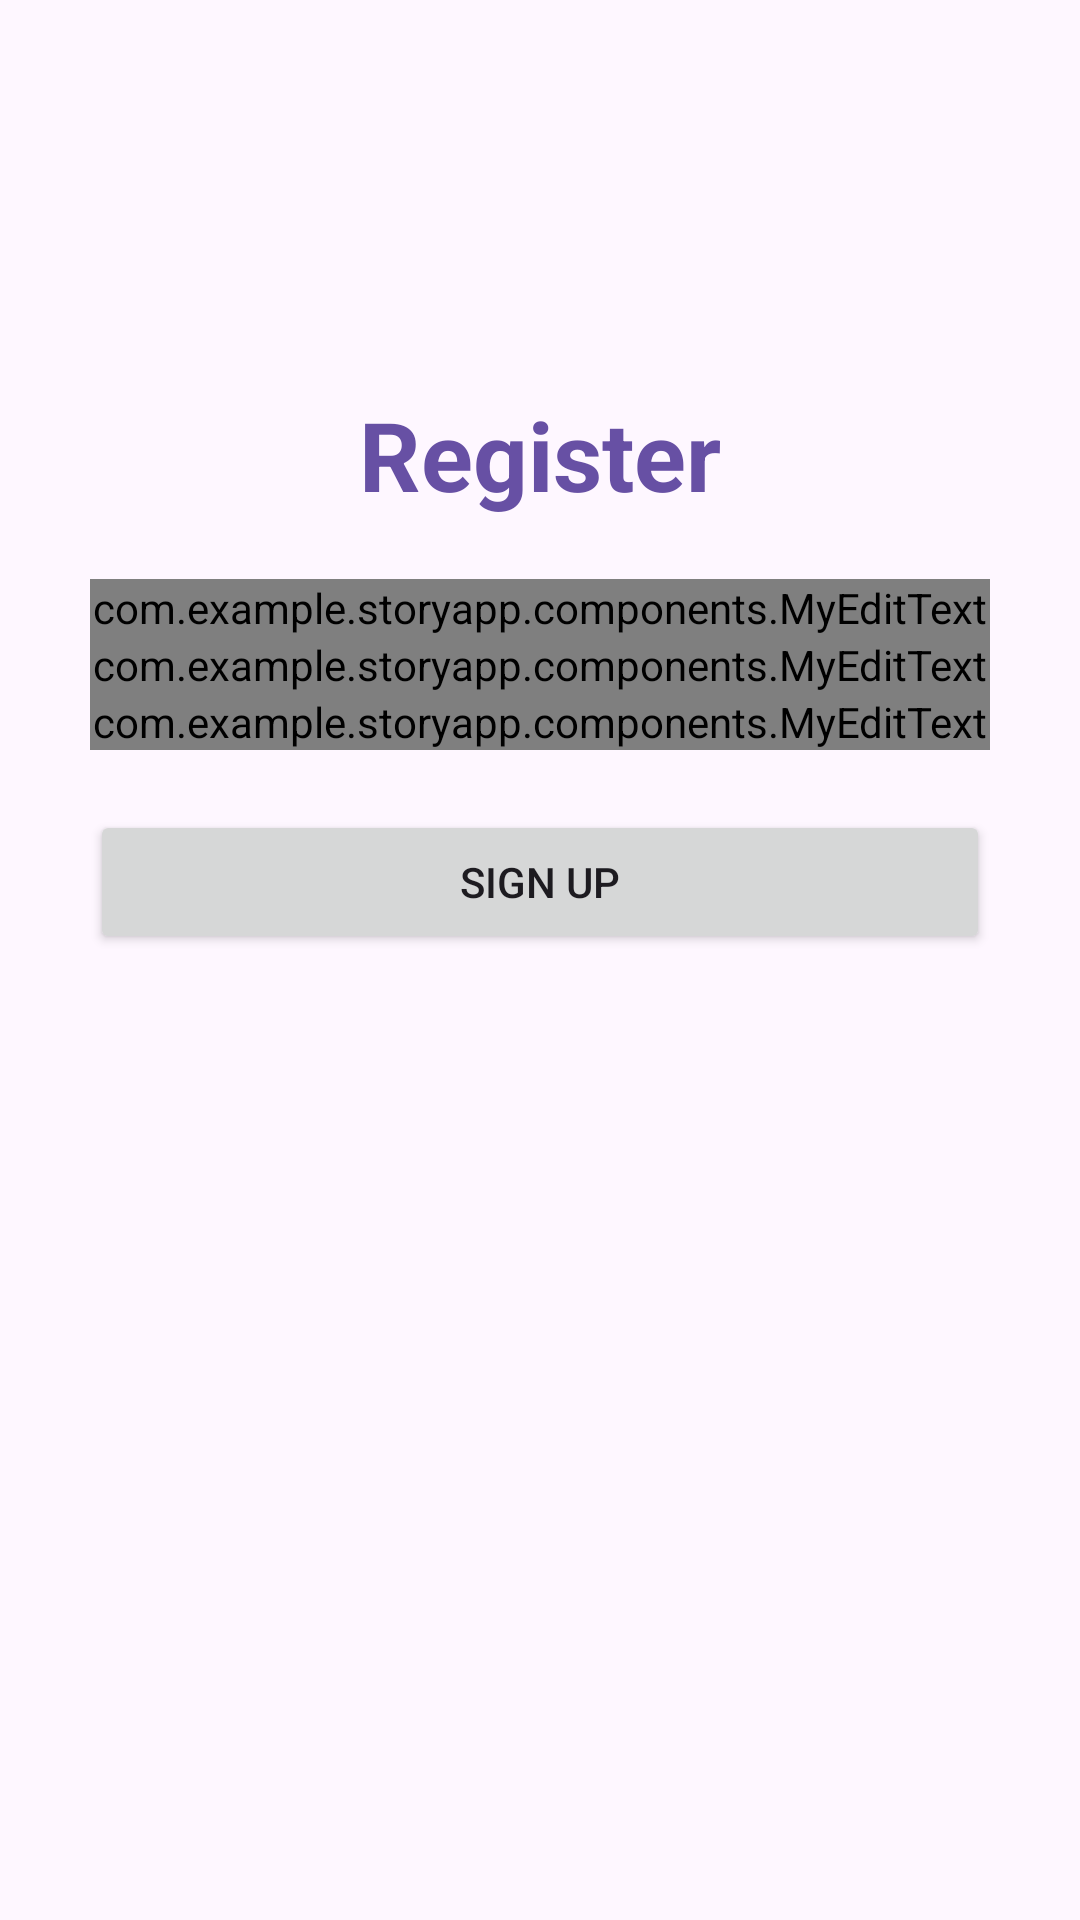

Reconstruct the res/layout file that produces this screen, plus the resources it refers to.
<!-- AndroidManifest.xml: application theme Theme.StoryApp -->
<!-- res/layout/activity_register.xml -->
<?xml version="1.0" encoding="utf-8"?>
<androidx.constraintlayout.widget.ConstraintLayout xmlns:android="http://schemas.android.com/apk/res/android"
    xmlns:app="http://schemas.android.com/apk/res-auto"
    xmlns:tools="http://schemas.android.com/tools"
    android:layout_width="match_parent"
    android:layout_height="match_parent"
    android:padding="30dp"
    tools:context=".ui.login.LoginActivity">

    <androidx.cardview.widget.CardView
        android:id="@+id/cv_loading"
        android:layout_width="wrap_content"
        android:layout_height="wrap_content"
        android:layout_marginTop="150dp"
        android:visibility="invisible"
        app:cardCornerRadius="10dp"
        app:cardElevation="10dp"
        app:cardBackgroundColor="@color/white"
        app:layout_constraintEnd_toEndOf="parent"
        app:layout_constraintStart_toStartOf="parent"
        app:layout_constraintTop_toTopOf="parent" >
        <ProgressBar
            style="?android:attr/progressBarStyleLarge"
            android:layout_width="50dp"
            android:layout_height="50dp"
            android:layout_alignParentTop="true"
            android:indeterminate="true"/>
    </androidx.cardview.widget.CardView>

    <TextView
        android:id="@+id/tv_page_title"
        android:layout_width="wrap_content"
        android:layout_height="wrap_content"
        android:text="@string/register"
        android:textColor="?colorPrimary"
        android:textSize="32sp"
        android:textStyle="bold"
        android:transitionName="title"
        android:layout_marginTop="100dp"
        app:layout_constraintEnd_toEndOf="parent"
        app:layout_constraintStart_toStartOf="parent"
        app:layout_constraintTop_toTopOf="parent" />

    <com.google.android.material.textfield.TextInputLayout
        android:id="@+id/il_name"
        android:layout_width="match_parent"
        android:layout_height="wrap_content"
        android:layout_marginTop="20dp"
        android:maxWidth="488dp"
        app:layout_constraintEnd_toEndOf="parent"
        app:layout_constraintStart_toStartOf="parent"
        app:layout_constraintTop_toBottomOf="@+id/tv_page_title">

        <com.example.storyapp.components.MyEditText
            android:id="@+id/ed_register_name"
            android:layout_width="match_parent"
            android:layout_height="wrap_content"
            android:hint="@string/name"
            android:importantForAutofill="no"
            android:inputType="text" />
    </com.google.android.material.textfield.TextInputLayout>

    <com.google.android.material.textfield.TextInputLayout
        android:id="@+id/il_password"
        android:layout_width="match_parent"
        android:layout_height="wrap_content"
        android:maxWidth="488dp"
        android:transitionName="password"
        app:layout_constraintEnd_toEndOf="parent"
        app:layout_constraintStart_toStartOf="parent"
        app:layout_constraintTop_toBottomOf="@+id/il_email">

        <com.example.storyapp.components.MyEditText
            android:id="@+id/ed_register_password"
            android:layout_width="match_parent"
            android:layout_height="wrap_content"
            android:hint="@string/password"
            android:importantForAutofill="no"
            android:inputType="textPassword" />
    </com.google.android.material.textfield.TextInputLayout>


    <com.google.android.material.textfield.TextInputLayout
        android:id="@+id/il_email"
        android:layout_width="match_parent"
        android:layout_height="wrap_content"
        android:transitionName="email"
        android:maxWidth="488dp"
        app:layout_constraintStart_toStartOf="parent"
        app:layout_constraintTop_toBottomOf="@+id/il_name">

        <com.example.storyapp.components.MyEditText
            android:id="@+id/ed_register_email"
            android:layout_width="match_parent"
            android:layout_height="wrap_content"
            android:hint="@string/email"
            android:importantForAutofill="no"
            android:inputType="textEmailAddress" />
    </com.google.android.material.textfield.TextInputLayout>


    <Button
        android:id="@+id/btn_sign_up"
        android:layout_width="match_parent"
        android:layout_height="wrap_content"
        android:layout_marginTop="20dp"
        android:maxWidth="320dp"
        android:text="@string/sign_up"
        app:layout_constraintEnd_toEndOf="parent"
        app:layout_constraintStart_toStartOf="parent"
        app:layout_constraintTop_toBottomOf="@+id/il_password" />

</androidx.constraintlayout.widget.ConstraintLayout>
<!-- resources referenced by this layout -->
<resources>
  <string name="email">Email</string>
  <string name="name">Name</string>
  <string name="password">Password</string>
  <string name="register">Register</string>
  <string name="sign_up">Sign Up</string>
  <style name="Theme.StoryApp" parent="Base.Theme.StoryApp" />
  <style name="Base.Theme.StoryApp" parent="Theme.Material3.DayNight.NoActionBar">
          
          <item name="android:windowActivityTransitions">true</item>
          <item name="android:windowEnterTransition">@android:transition/explode</item>
          <item name="android:windowExitTransition">@android:transition/explode</item>
          
      </style>
  <!-- not gathered from this repository: default colours our renderer supplied (Android Studio template values) -->
  <color name="white">#FFFFFFFF</color>
</resources>
